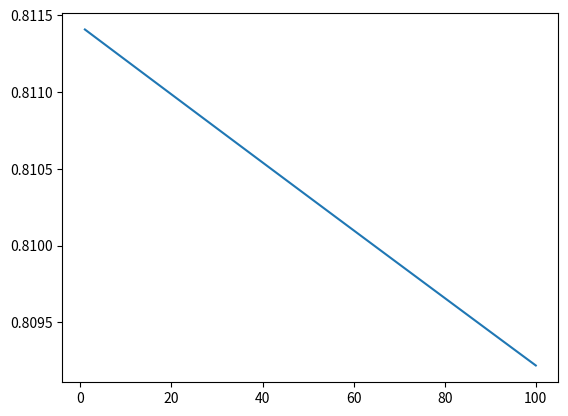

Write the Python code that produced this figure.
import matplotlib.pyplot as plt
import numpy as np

x = np.random.rand(100,1)
y = [2, 4, 6, 8] 

# x1 -> x4, y1 -> y4
w = 4
loss = 0.0
learning_rate = 0.01
avg = []
epoch = 100
# w ------------> ?
# 30 epoch
for _ in range(epoch):
    slope_sum = 0
    loss = 0
    for x_train, y_train in zip(x,y):
        # X1 -> Y1
        
        # 현 W에 대한 X1의 예측값
        pred_val = w * x_train
        
        # 손실 값 (예측값 - 정답) +
        loss += (pred_val - y_train)**2
        
        slope_sum += x_train*(w*x_train - y_train)
    
    # w 업데이트 -> 경사 하강법
    w = w - learning_rate * (slope_sum / len(x))
        
    # 평균 -> cost 함수
    avg.append(loss/len(x))

print(f"W: {w}")

plt.plot([val for val in range(1, epoch + 1)], avg)
plt.show()


# x = np.random.rand(50, 1) * 10 # 0.0~10.0
# y = np.random.rand(50, 1)

# print(x)
# print()
# print(y)